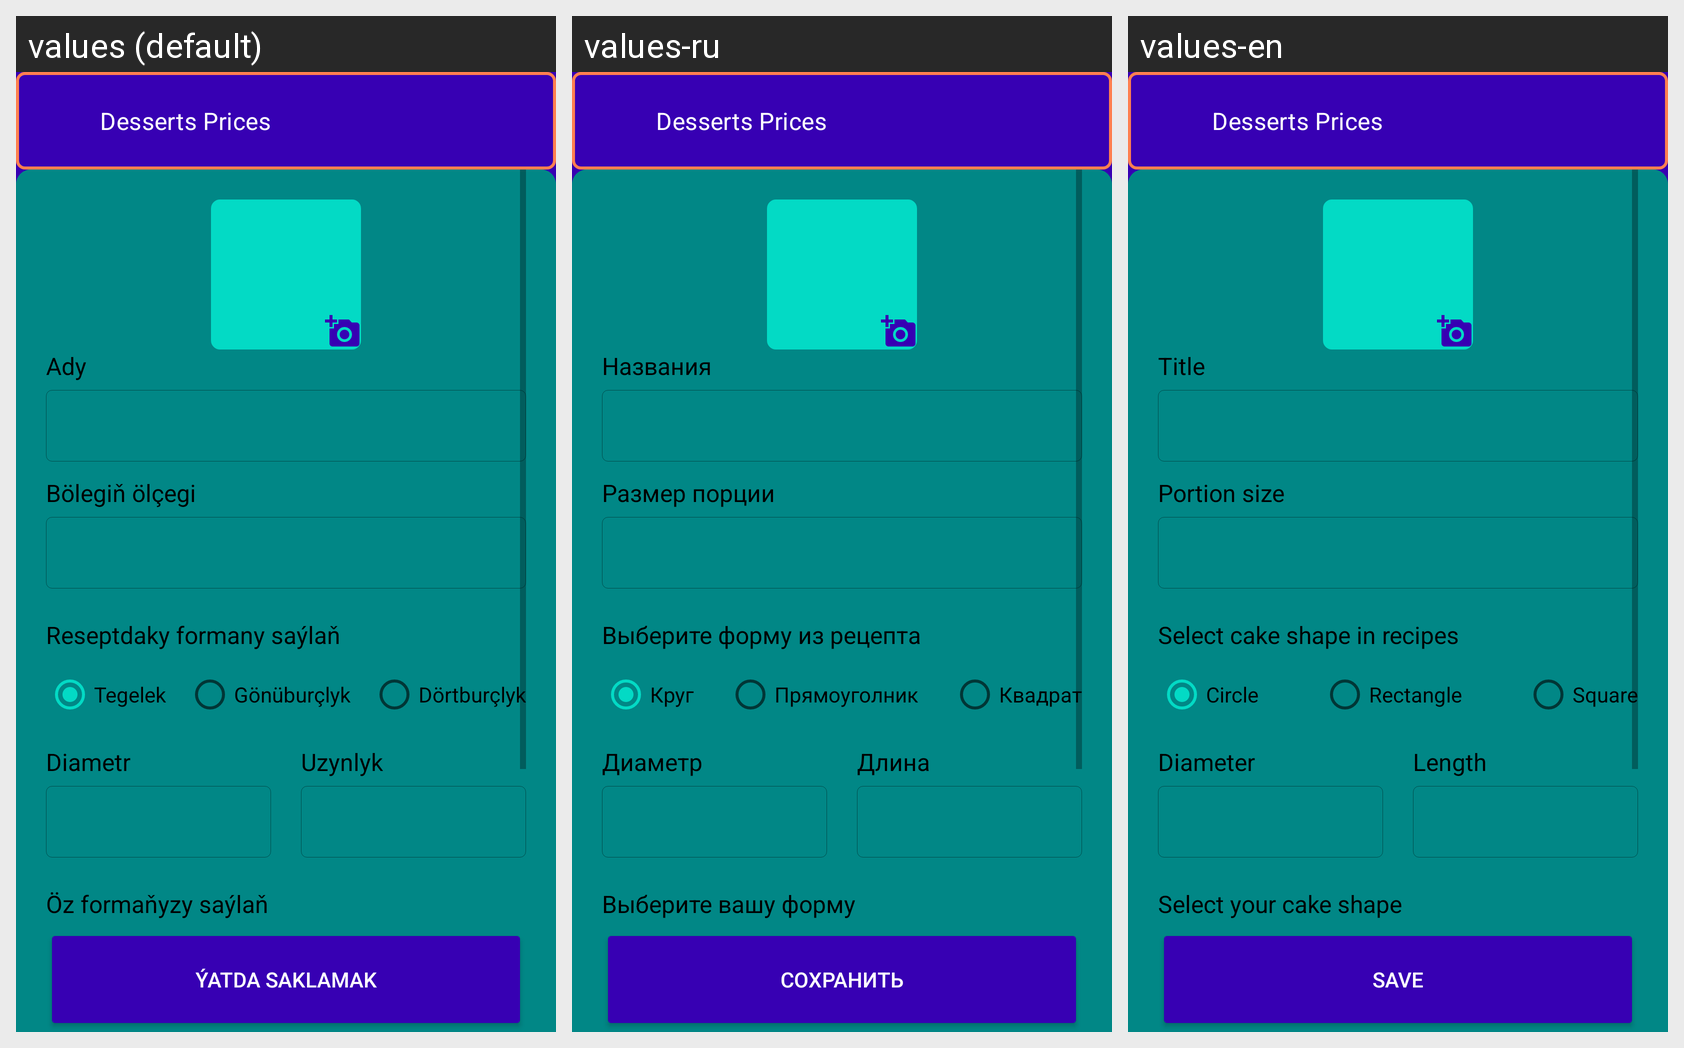

This grid shows one Android layout under several languages. Give, for every string resource on the screen, its name, the default text and each shown locale's text.
Android screen res/layout/activity_add_dessert.xml rendered under 3 locales, left to right: values (default), values-ru, values-en. Device: Nexus 5 (rendered at 1080×1920; each locale shown at half size, 540×960, under a caption strip naming it); theme Theme.MyApplication.
Strings drawn on this screen, with the default value and each locale's value (text and hints the layout hard-codes appear in the picture but are not listed):

portion_size
  values: Bölegiň ölçegi
  values-ru: Размер порции
  values-en: Portion size

diameter
  values: Diametr
  values-ru: Диаметр
  values-en: Diameter

length
  values: Uzynlyk
  values-ru: Длина
  values-en: Length

select_cake_shape_in_recipes
  values: Reseptdaky formany saýlaň
  values-ru: Выберите форму из рецепта
  values-en: Select cake shape in recipes

circle
  values: Tegelek
  values-ru: Круг
  values-en: Circle

rectangle
  values: Gönüburçlyk
  values-ru: Прямоуголник
  values-en: Rectangle

square
  values: Dörtburçlyk
  values-ru: Квадрат
  values-en: Square

select_your_cake_shape
  values: Öz formaňyzy saýlaň
  values-ru: Выберите вашу форму
  values-en: Select your cake shape

save
  values: Ýatda saklamak
  values-ru: Сохранить
  values-en: Save
